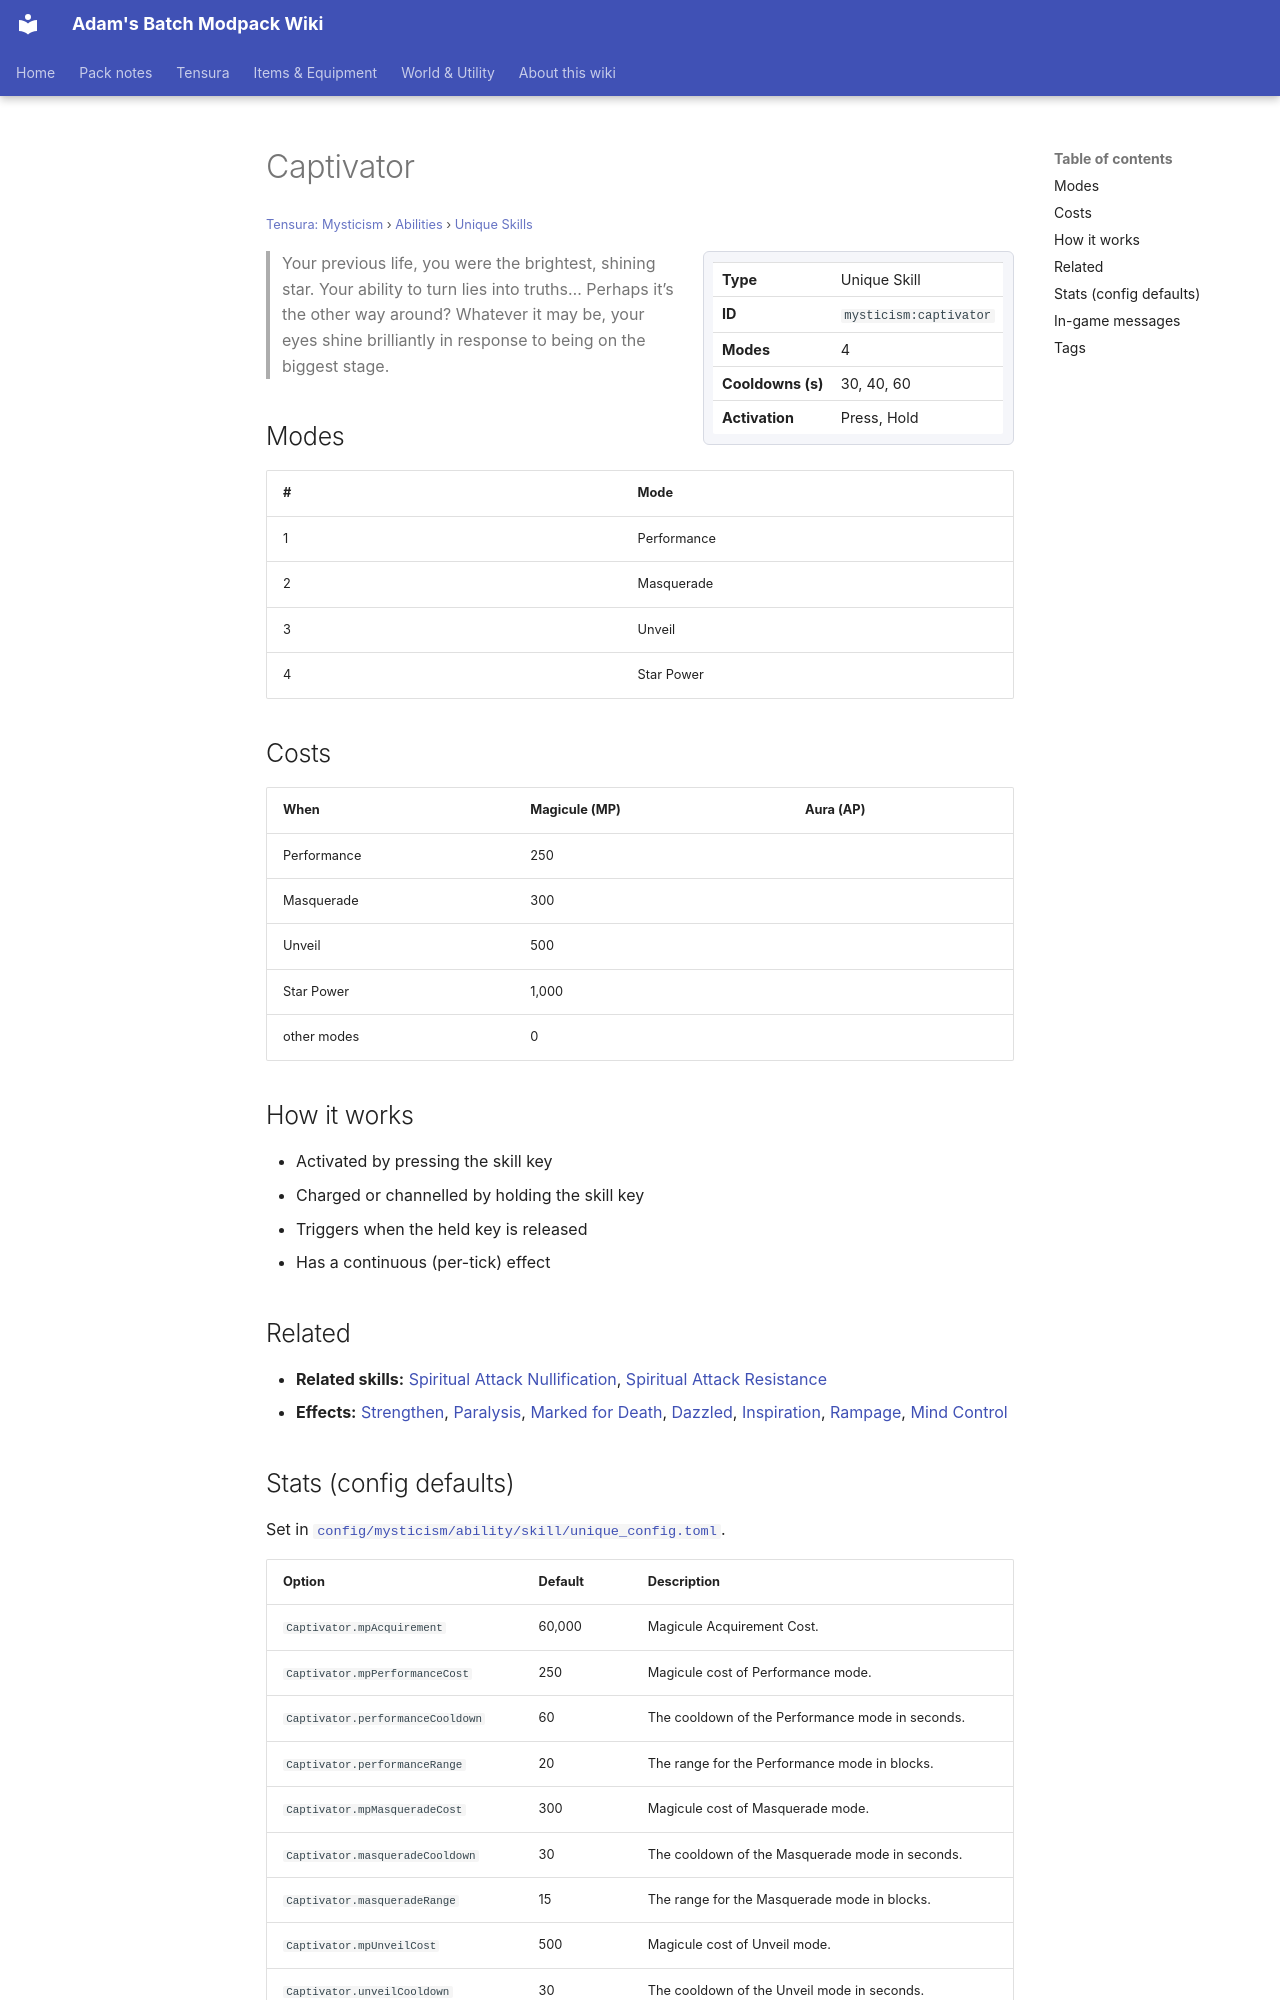

repository: Proteus-Nell/Adams-Batch-MC-Modpack-Wiki · page: tensura-mysticism/abilities/unique-skills/captivator/index.html · generator: mkdocs

# Captivator

<small>[Tensura: Mysticism](../../index.md) &rsaquo; [Abilities](../index.md) &rsaquo; [Unique Skills](index.md)</small>

<div class="infobox" markdown>

| | |
|---|---|
| **Type** | Unique Skill |
| **ID** | `mysticism:captivator` |
| **Modes** | 4 |
| **Cooldowns (s)** | 30, 40, 60 |
| **Activation** | Press, Hold |

</div>

> Your previous life, you were the brightest, shining star. Your ability to turn lies into truths… Perhaps it’s the other way around? Whatever it may be, your eyes shine brilliantly in response to being on the biggest stage.

## Modes

| # | Mode |
|---|---|
| 1 | Performance |
| 2 | Masquerade |
| 3 | Unveil |
| 4 | Star Power |

## Costs

| When | Magicule (MP) | Aura (AP) |
|---|---|---|
| Performance | 250 |  |
| Masquerade | 300 |  |
| Unveil | 500 |  |
| Star Power | 1,000 |  |
| other modes | 0 |  |

## How it works

- Activated by pressing the skill key
- Charged or channelled by holding the skill key
- Triggers when the held key is released
- Has a continuous (per-tick) effect

## Related

- **Related skills:** [Spiritual Attack Nullification](../../../tensura-reincarnated/abilities/resistance-skills/spiritual-attack-nullification.md), [Spiritual Attack Resistance](../../../tensura-reincarnated/abilities/resistance-skills/spiritual-attack-resistance.md)
- **Effects:** [Strengthen](../../../tensura-reincarnated/effects/strengthen.md), [Paralysis](../../../tensura-reincarnated/effects/paralysis.md), [Marked for Death](../../effects/marked-for-death.md), [Dazzled](../../effects/dazzled.md), [Inspiration](../../../tensura-reincarnated/effects/inspiration.md), [Rampage](../../../tensura-reincarnated/effects/rampage.md), [Mind Control](../../../tensura-reincarnated/effects/mind-control.md)
